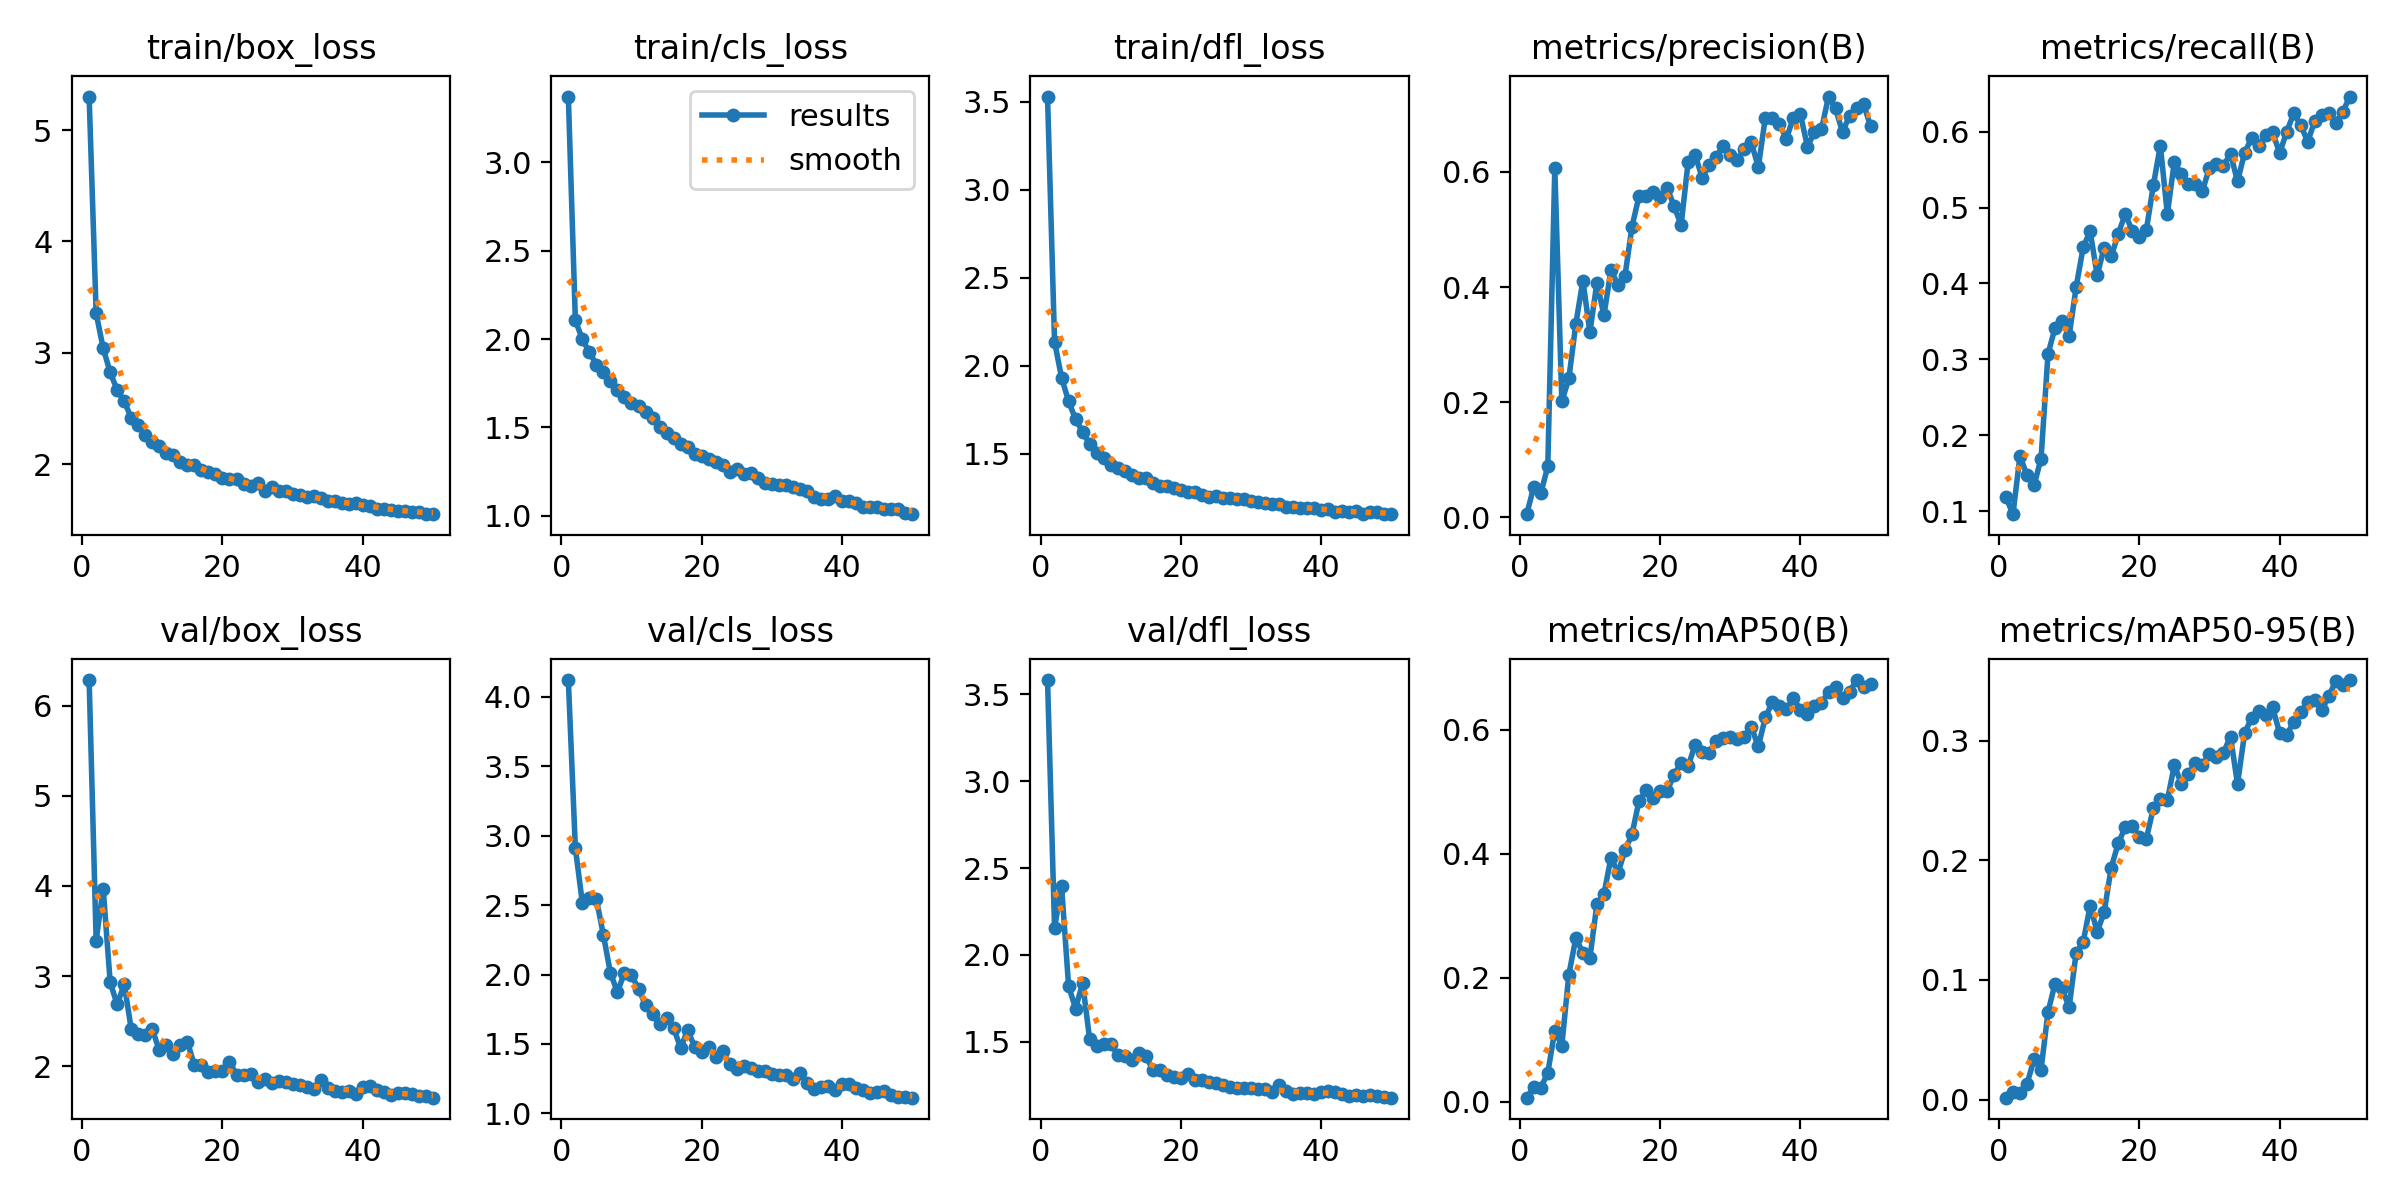

The data file committed next to this chart (first rows):
epoch, train/box_loss, train/cls_loss, train/dfl_loss, metrics/precision(B), metrics/recall(B), metrics/mAP50(B), metrics/mAP50-95(B), val/box_loss, val/cls_loss, val/dfl_loss, lr/pg0, lr/pg1, lr/pg2
1, 5.301, 3.371, 3.529, 0.00577, 0.1182, 0.00649, 0.00155, 6.285, 4.121, 3.582, 0.0005488, 0.0005488, 0.0005488
2, 3.356, 2.106, 2.136, 0.05318, 0.09588, 0.02371, 0.00667, 3.394, 2.911, 2.155, 0.001083, 0.001083, 0.001083
3, 3.042, 1.998, 1.931, 0.04182, 0.1726, 0.02234, 0.00559, 3.971, 2.515, 2.398, 0.001594, 0.001594, 0.001594
4, 2.826, 1.925, 1.797, 0.08878, 0.1471, 0.04656, 0.01314, 2.929, 2.55, 1.82, 0.001568, 0.001568, 0.001568
5, 2.666, 1.856, 1.695, 0.6065, 0.1337, 0.1145, 0.03357, 2.685, 2.541, 1.691, 0.001568, 0.001568, 0.001568
6, 2.567, 1.816, 1.624, 0.2014, 0.1691, 0.09043, 0.02499, 2.911, 2.284, 1.839, 0.001535, 0.001535, 0.001535
7, 2.418, 1.762, 1.553, 0.2413, 0.3072, 0.2051, 0.07343, 2.411, 2.011, 1.514, 0.001502, 0.001502, 0.001502
8, 2.352, 1.713, 1.502, 0.3365, 0.3416, 0.2638, 0.09702, 2.362, 1.873, 1.475, 0.001469, 0.001469, 0.001469
9, 2.266, 1.671, 1.473, 0.4111, 0.3503, 0.24, 0.0931, 2.347, 2.015, 1.489, 0.001436, 0.001436, 0.001436
10, 2.2, 1.64, 1.434, 0.3218, 0.3305, 0.2321, 0.0771, 2.41, 1.995, 1.489, 0.001403, 0.001403, 0.001403
11, 2.161, 1.62, 1.417, 0.4076, 0.3949, 0.3184, 0.1225, 2.176, 1.898, 1.424, 0.00137, 0.00137, 0.00137
12, 2.103, 1.588, 1.402, 0.351, 0.4473, 0.3348, 0.1315, 2.24, 1.779, 1.421, 0.001337, 0.001337, 0.001337
13, 2.08, 1.556, 1.378, 0.4293, 0.469, 0.3933, 0.1621, 2.13, 1.713, 1.395, 0.001304, 0.001304, 0.001304
14, 2.019, 1.503, 1.359, 0.4042, 0.4106, 0.369, 0.1403, 2.232, 1.645, 1.436, 0.001271, 0.001271, 0.001271
15, 1.995, 1.47, 1.359, 0.4197, 0.4473, 0.4051, 0.1567, 2.27, 1.685, 1.417, 0.001238, 0.001238, 0.001238
16, 1.993, 1.441, 1.333, 0.505, 0.4355, 0.4313, 0.194, 2.01, 1.615, 1.34, 0.001205, 0.001205, 0.001205
17, 1.948, 1.409, 1.317, 0.5579, 0.4651, 0.4849, 0.2142, 2.009, 1.471, 1.34, 0.001172, 0.001172, 0.001172
18, 1.932, 1.389, 1.314, 0.5586, 0.4916, 0.5019, 0.2279, 1.937, 1.599, 1.306, 0.001139, 0.001139, 0.001139
19, 1.916, 1.352, 1.306, 0.5649, 0.4691, 0.4896, 0.2289, 1.945, 1.48, 1.3, 0.001106, 0.001106, 0.001106
20, 1.874, 1.341, 1.293, 0.5568, 0.4618, 0.5003, 0.2197, 1.947, 1.44, 1.294, 0.001073, 0.001073, 0.001073
21, 1.871, 1.324, 1.283, 0.5727, 0.4701, 0.5007, 0.2181, 2.048, 1.481, 1.314, 0.00104, 0.00104, 0.00104
22, 1.869, 1.304, 1.284, 0.5403, 0.529, 0.5275, 0.2436, 1.905, 1.41, 1.278, 0.001007, 0.001007, 0.001007
23, 1.822, 1.291, 1.265, 0.5078, 0.5817, 0.5463, 0.2514, 1.898, 1.449, 1.279, 0.0009739, 0.0009739, 0.0009739
24, 1.804, 1.25, 1.252, 0.6173, 0.4914, 0.5411, 0.2503, 1.91, 1.353, 1.27, 0.0009409, 0.0009409, 0.0009409
25, 1.833, 1.268, 1.262, 0.629, 0.5606, 0.5757, 0.2797, 1.822, 1.317, 1.26, 0.0009078, 0.0009078, 0.0009078
26, 1.763, 1.238, 1.25, 0.5899, 0.5435, 0.5637, 0.2639, 1.863, 1.344, 1.249, 0.0008748, 0.0008748, 0.0008748
27, 1.795, 1.242, 1.249, 0.6125, 0.5306, 0.563, 0.2724, 1.817, 1.325, 1.243, 0.0008418, 0.0008418, 0.0008418
28, 1.76, 1.214, 1.242, 0.6256, 0.5309, 0.5822, 0.2815, 1.831, 1.302, 1.236, 0.0008088, 0.0008088, 0.0008088
29, 1.76, 1.185, 1.242, 0.6452, 0.5219, 0.5864, 0.2801, 1.821, 1.303, 1.236, 0.0007758, 0.0007758, 0.0007758
30, 1.734, 1.182, 1.231, 0.629, 0.5525, 0.5882, 0.2888, 1.799, 1.284, 1.237, 0.0007428, 0.0007428, 0.0007428
31, 1.726, 1.177, 1.224, 0.621, 0.5573, 0.5847, 0.2868, 1.79, 1.277, 1.228, 0.0007098, 0.0007098, 0.0007098
32, 1.708, 1.175, 1.22, 0.6391, 0.5554, 0.5887, 0.2903, 1.766, 1.274, 1.23, 0.0006768, 0.0006768, 0.0006768
33, 1.715, 1.163, 1.213, 0.6511, 0.5709, 0.6041, 0.3036, 1.745, 1.244, 1.21, 0.0006438, 0.0006438, 0.0006438
34, 1.699, 1.151, 1.212, 0.6082, 0.5343, 0.5729, 0.2638, 1.848, 1.29, 1.249, 0.0006108, 0.0006108, 0.0006108
35, 1.672, 1.141, 1.199, 0.6943, 0.5719, 0.6195, 0.3062, 1.758, 1.217, 1.218, 0.0005778, 0.0005778, 0.0005778
36, 1.668, 1.108, 1.197, 0.6943, 0.5913, 0.6442, 0.3193, 1.72, 1.173, 1.202, 0.0005448, 0.0005448, 0.0005448
37, 1.652, 1.095, 1.19, 0.6827, 0.581, 0.6377, 0.3249, 1.716, 1.188, 1.207, 0.0005118, 0.0005118, 0.0005118
38, 1.645, 1.097, 1.193, 0.6575, 0.5955, 0.6325, 0.3216, 1.72, 1.195, 1.204, 0.0004788, 0.0004788, 0.0004788
39, 1.657, 1.11, 1.192, 0.6943, 0.5989, 0.6511, 0.3281, 1.694, 1.168, 1.197, 0.0004458, 0.0004458, 0.0004458
40, 1.64, 1.085, 1.181, 0.6996, 0.5719, 0.6312, 0.3065, 1.766, 1.212, 1.211, 0.0004127, 0.0004127, 0.0004127
41, 1.627, 1.083, 1.187, 0.6438, 0.5994, 0.6252, 0.3048, 1.78, 1.214, 1.215, 0.0003797, 0.0003797, 0.0003797
42, 1.599, 1.073, 1.17, 0.6689, 0.6239, 0.6374, 0.316, 1.737, 1.182, 1.212, 0.0003467, 0.0003467, 0.0003467
43, 1.604, 1.052, 1.174, 0.6737, 0.6087, 0.6436, 0.3242, 1.715, 1.168, 1.202, 0.0003137, 0.0003137, 0.0003137
44, 1.594, 1.049, 1.169, 0.7307, 0.5868, 0.66, 0.3323, 1.686, 1.147, 1.19, 0.0002807, 0.0002807, 0.0002807
45, 1.586, 1.049, 1.172, 0.7101, 0.6135, 0.6682, 0.3345, 1.699, 1.155, 1.192, 0.0002477, 0.0002477, 0.0002477
46, 1.58, 1.04, 1.155, 0.6689, 0.6213, 0.6514, 0.3256, 1.704, 1.16, 1.19, 0.0002147, 0.0002147, 0.0002147
47, 1.572, 1.039, 1.166, 0.6977, 0.6248, 0.6605, 0.3374, 1.686, 1.133, 1.191, 0.0001817, 0.0001817, 0.0001817
48, 1.576, 1.041, 1.168, 0.711, 0.612, 0.6799, 0.35, 1.672, 1.116, 1.186, 0.0001487, 0.0001487, 0.0001487
49, 1.555, 1.019, 1.159, 0.7173, 0.6259, 0.6679, 0.3464, 1.67, 1.117, 1.185, 0.0001157, 0.0001157, 0.0001157
50, 1.553, 1.01, 1.157, 0.6791, 0.6462, 0.6727, 0.3509, 1.65, 1.113, 1.178, 8.2683e-05, 8.2683e-05, 8.2683e-05
